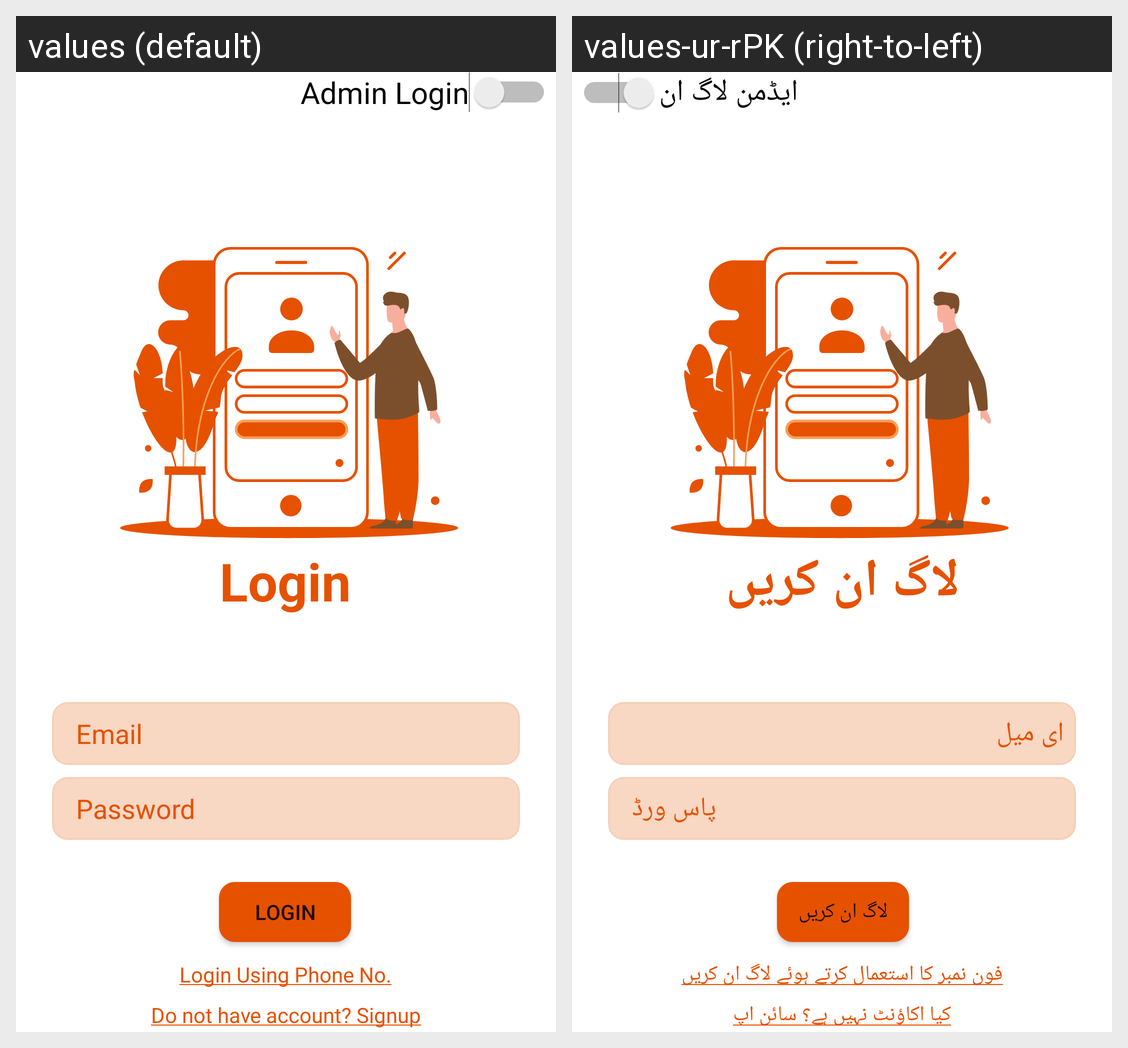

Translations of the strings shown on this Android screen, per locale in the grid:
Android screen res/layout/activity_login.xml rendered under 2 locales, left to right: values (default), values-ur-rPK (right-to-left). Device: Nexus 5 (rendered at 1080×1920; each locale shown at half size, 540×960, under a caption strip naming it); theme Theme.OtelApp.
Strings drawn on this screen, with the default value and each locale's value (text and hints the layout hard-codes, and strings that could not be matched under every locale, appear in the picture but are not listed):

prompt_email
  values: Email
  values-ur-rPK: ای میل

prompt_password
  values: Password
  values-ur-rPK: پاس ورڈ

string_login
  values: Login
  values-ur-rPK: لاگ ان کریں

login_using_phone_no
  values: Login Using Phone No.
  values-ur-rPK: فون نمبر کا استعمال کرتے ہوئے لاگ ان کریں

dont_have_acc
  values: Do not have account? Signup
  values-ur-rPK: کیا اکاؤنٹ نہیں ہے؟ سائن اپ

admin_login
  values: Admin Login
  values-ur-rPK: ایڈمن لاگ ان
